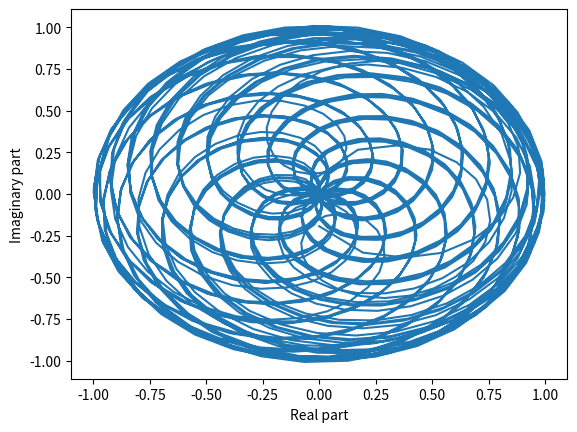

Generate this figure with matplotlib:
import numpy as np
import matplotlib.pyplot as plt
from scipy.signal import hilbert

fs = 32768
ts = np.linspace(0, 1, fs)
y1 = np.sin(2 * np.pi * 697 * ts)
y2 = np.sin(2 * np.pi * 1336 * ts)
y = (y1 + y2) / 2


y = y[:int(fs / 16)]
y_analytic = hilbert(y)
plt.plot(np.real(y_analytic), np.imag(y_analytic))
plt.xlabel("Real part")
plt.ylabel("Imaginary part")
plt.show()
